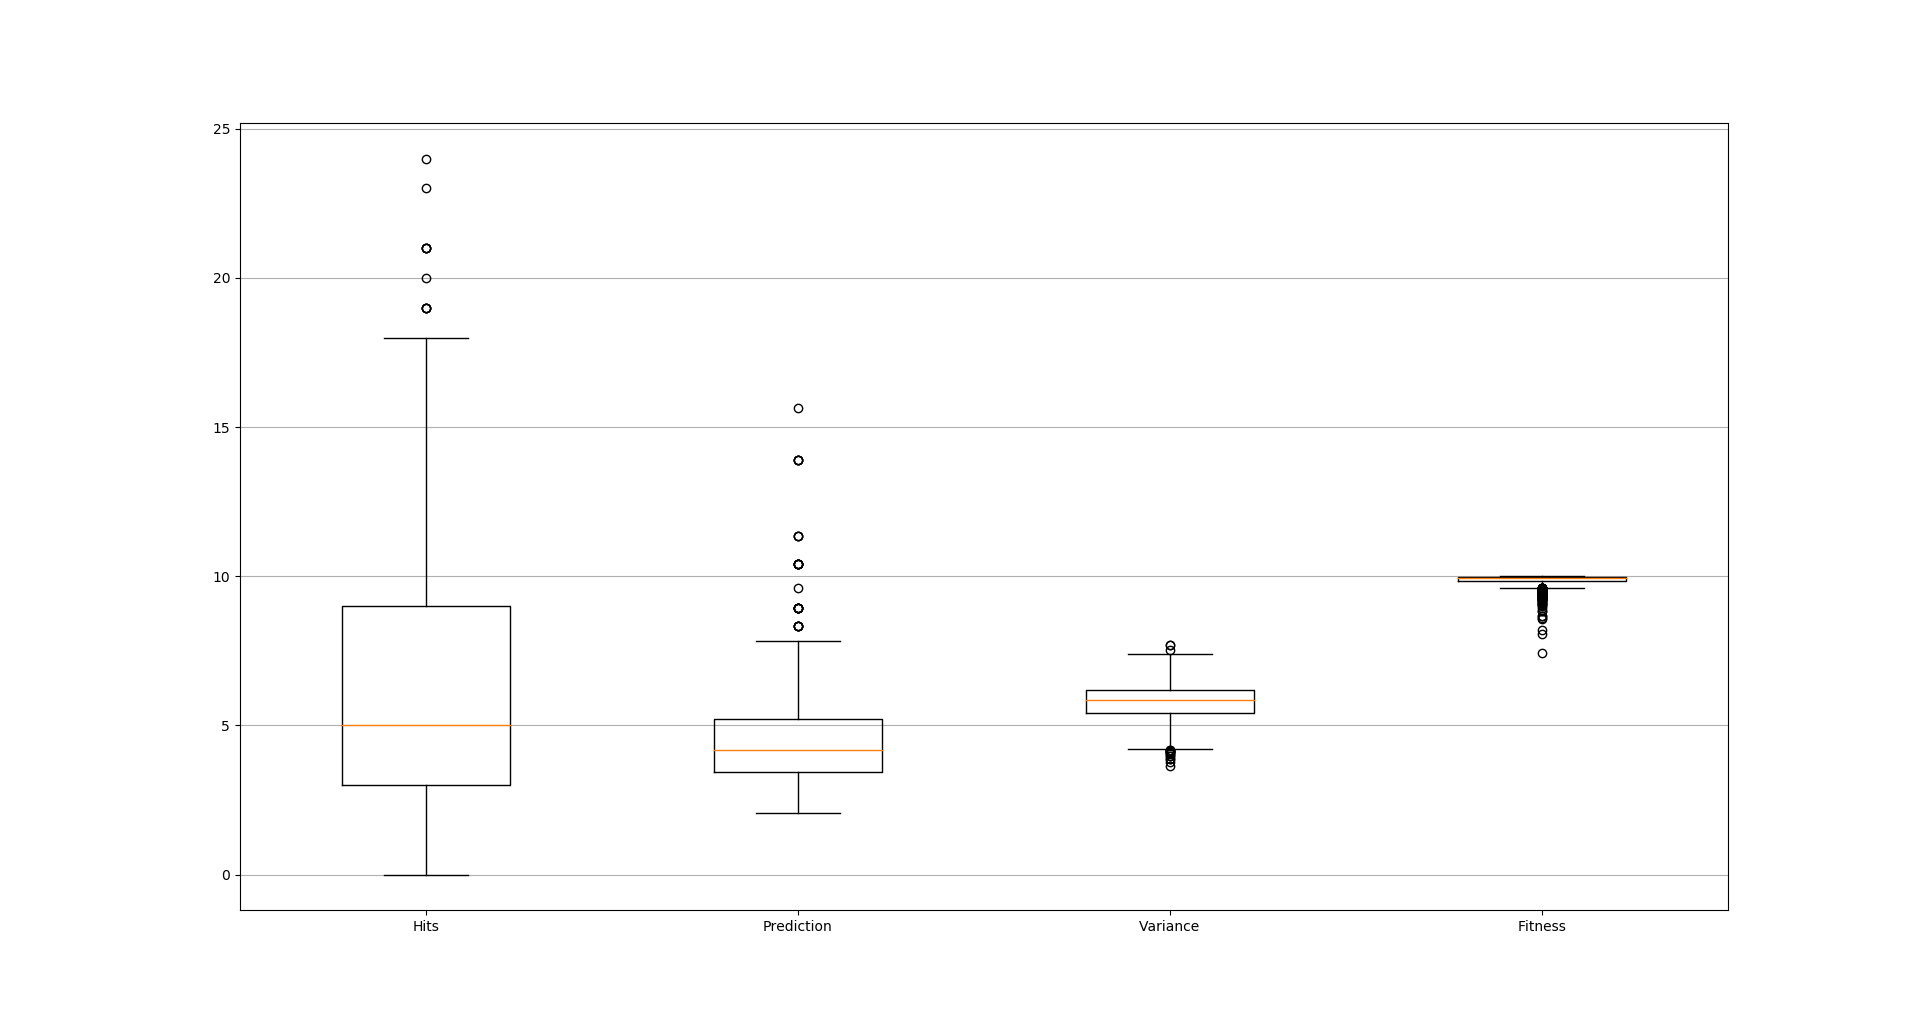

Values plotted in this chart, from the file beside it:
WAVE_ID, TEST_ID, PREDICTION, VARIANCE, HITS, AVERAGE, TARGET, FITNESS
2, 45, 5, 0.7694, 7, 0.0, 5.0, 0.9996
3, 45, 5, 0.7694, 4, 0.0, 5.0, 0.9996
4, 45, 5.001, 0.6849, 3, 0.0, 5.0, 0.9985
5, 45, 4.993, 0.6773, 4, 0.0, 5.0, 0.9931
6, 45, 4.988, 0.6171, 7, 0.0, 5.0, 0.9883
7, 45, 5.667, 0.7361, 6, 4.4, 5.0, 0.9857
8, 45, 5.696, 0.6157, 17, 4.4, 5.0, 0.9859
9, 45, 5.211, 0.6145, 4, 4.8, 5.0, 0.9978
10, 45, 3.366, 0.6167, 9, 7.4, 5.0, 0.9878
11, 45, 3.319, 0.6571, 5, 7.6, 5.0, 0.9717
12, 45, 2.931, 0.6003, 1, 8.6, 5.0, 0.9763
13, 45, 3.016, 0.6667, 2, 8.2, 5.0, 0.968
14, 45, 3.52, 0.5394, 8, 7.2, 5.0, 0.9548
15, 45, 5.953, 0.5002, 9, 4.2, 5.0, 0.9996
16, 45, 5.004, 0.5368, 5, 5.0, 5.0, 0.9964
17, 45, 5.005, 0.5725, 9, 5.0, 5.0, 0.9951
18, 45, 4.99, 0.5322, 6, 5.0, 5.0, 0.9898
19, 45, 3.791, 0.6836, 10, 6.6, 5.0, 0.997
20, 45, 3.378, 0.6344, 9, 7.4, 5.0, 0.9993
21, 45, 3.216, 0.7144, 1, 7.8, 5.0, 0.9893
22, 45, 3.234, 0.642, 4, 7.8, 5.0, 0.9724
23, 45, 3.545, 0.6306, 7, 7.0, 5.0, 0.974
24, 45, 4.157, 0.5205, 3, 6.0, 5.0, 0.9907
25, 45, 4.03, 0.5894, 4, 6.2, 5.0, 0.998
26, 45, 5.205, 0.5159, 13, 4.8, 5.0, 0.9969
27, 45, 6.581, 0.5698, 3, 3.8, 5.0, 0.9979
28, 45, 4.009, 0.6072, 3, 6.2, 5.0, 0.9769
29, 45, 4.174, 0.6083, 10, 6.0, 5.0, 0.9928
30, 45, 4.82, 0.5756, 4, 5.2, 5.0, 0.9874
31, 45, 3.785, 0.5453, 9, 6.6, 5.0, 0.9969
32, 45, 3.758, 0.6355, 2, 6.6, 5.0, 0.9712
33, 45, 4.315, 0.6328, 7, 5.8, 5.0, 0.9955
34, 45, 4.459, 0.6311, 5, 5.6, 5.0, 0.995
35, 45, 3.902, 0.6132, 10, 6.4, 5.0, 0.9962
36, 45, 4.629, 0.555, 1, 5.4, 5.0, 0.9994
37, 45, 3.772, 0.6602, 8, 6.6, 5.0, 0.9839
38, 45, 4.99, 0.5296, 7, 5.0, 5.0, 0.9896
39, 45, 4.013, 0.4975, 3, 6.2, 5.0, 0.9812
40, 45, 4.07, 0.5788, 6, 6.2, 5.0, 0.9632
41, 45, 4.319, 0.6182, 4, 5.8, 5.0, 0.9917
42, 45, 5, 0.5803, 21, 5.0, 5.0, 1
43, 45, 4.464, 0.6087, 8, 5.6, 5.0, 0.9997
44, 45, 3.048, 0.6144, 3, 8.2, 5.0, 0.999
45, 45, 2.972, 0.6027, 4, 8.4, 5.0, 0.9954
46, 45, 2.95, 0.5681, 6, 8.4, 5.0, 0.9745
47, 45, 3.148, 0.5397, 12, 8.0, 5.0, 0.9775
48, 45, 3.008, 0.6073, 5, 8.4, 5.0, 0.9695
49, 45, 3.797, 0.5143, 2, 6.6, 5.0, 0.9908
50, 45, 4.163, 0.5236, 7, 6.0, 5.0, 0.996
51, 45, 4.323, 0.5331, 0, 5.8, 5.0, 0.9875
52, 45, 3.905, 0.6128, 3, 6.4, 5.0, 0.9992
53, 45, 4.808, 0.6029, 0, 5.2, 5.0, 0.9998
54, 45, 7.353, 0.6213, 10, 3.4, 5.0, 0.9998
55, 45, 10.41, 0.6025, 3, 2.4, 5.0, 0.9982
56, 45, 6.243, 0.6042, 16, 4.0, 5.0, 0.9926
57, 45, 7.813, 0.6401, 12, 3.2, 5.0, 0.9999
58, 45, 3.86, 0.6602, 4, 6.4, 5.0, 0.956
59, 45, 3.03, 0.6854, 5, 8.2, 5.0, 0.9817
60, 45, 2.778, 0.685, 13, 9.0, 5.0, 0.9997
61, 45, 3.11, 0.6641, 0, 8.0, 5.0, 0.9848
... 1,001 more rows
